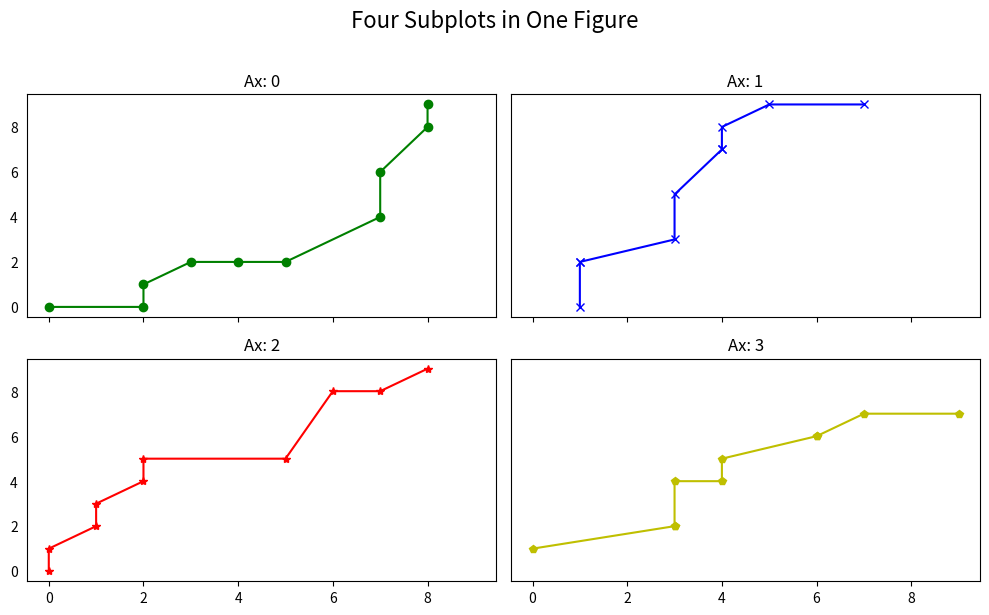

The matplotlib source for this figure:
import matplotlib.pyplot as plt
# Draw multiple plots using for-loops using object oriented syntax
import numpy as np
from numpy.random import seed, randint
seed(100)

# Create Figure and Subplots
fig, axes = plt.subplots(2,2, figsize=(10,6), sharex=True, sharey=True, dpi=120)

# Define the colors and markers to use
colors = {0:'g', 1:'b', 2:'r', 3:'y'}
markers = {0:'o', 1:'x', 2:'*', 3:'p'}

# Plot each axes
for i, ax in enumerate(axes.ravel()):
    ax.plot(sorted(randint(0,10,10)), sorted(randint(0,10,10)), marker=markers[i], color=colors[i])  
    ax.set_title('Ax: ' + str(i))
    ax.yaxis.set_ticks_position('none')

plt.suptitle('Four Subplots in One Figure', verticalalignment='bottom', fontsize=16)    
plt.tight_layout()
plt.show()